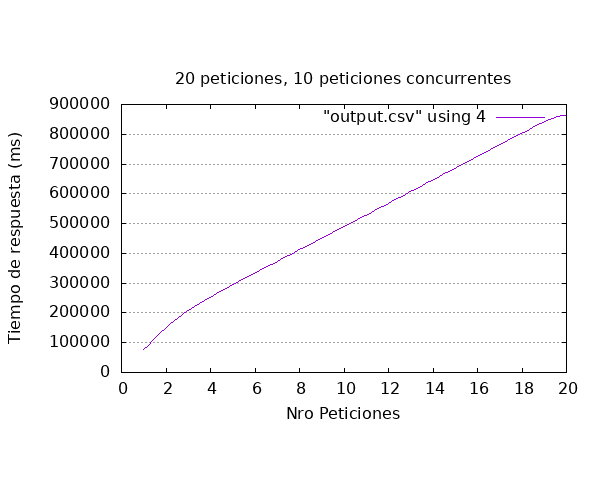

The table this chart was drawn from, first rows:
id_video, sent, finished, time_request
111, 2023-11-17T22:51:16.237963, 2023-11-17T22:52:32.821573, 76584
114, 2023-11-17T22:51:16.253310, 2023-11-17T22:53:52.350072, 156097
103, 2023-11-17T22:51:15.221820, 2023-11-17T22:55:12.354640, 237133
102, 2023-11-17T22:51:15.205745, 2023-11-17T22:55:13.640351, 238435
109, 2023-11-17T22:51:15.646300, 2023-11-17T22:56:30.462204, 314816
106, 2023-11-17T22:51:15.748662, 2023-11-17T22:56:31.864063, 316115
116, 2023-11-17T22:51:16.591328, 2023-11-17T22:57:48.335739, 391744
117, 2023-11-17T22:51:16.583493, 2023-11-17T22:57:47.455207, 390872
104, 2023-11-17T22:51:15.274483, 2023-11-17T22:59:04.963104, 469689
101, 2023-11-17T22:51:15.300187, 2023-11-17T22:59:06.060921, 470761
108, 2023-11-17T22:51:15.775534, 2023-11-17T23:00:21.808714, 546033
100, 2023-11-17T22:51:15.386987, 2023-11-17T23:00:26.204550, 550818
107, 2023-11-17T22:51:15.758870, 2023-11-17T23:01:39.650319, 623891
110, 2023-11-17T22:51:16.272138, 2023-11-17T23:01:45.692546, 629420
115, 2023-11-17T22:51:16.302445, 2023-11-17T23:02:59.376033, 703074
105, 2023-11-17T22:51:15.413772, 2023-11-17T23:03:04.784039, 709370
113, 2023-11-17T22:51:16.214916, 2023-11-17T23:04:17.929732, 781715
112, 2023-11-17T22:51:16.308174, 2023-11-17T23:04:22.936297, 786628
119, 2023-11-17T22:51:16.642079, 2023-11-17T23:05:37.022152, 860380
118, 2023-11-17T22:51:16.687233, 2023-11-17T23:05:41.395670, 864708
